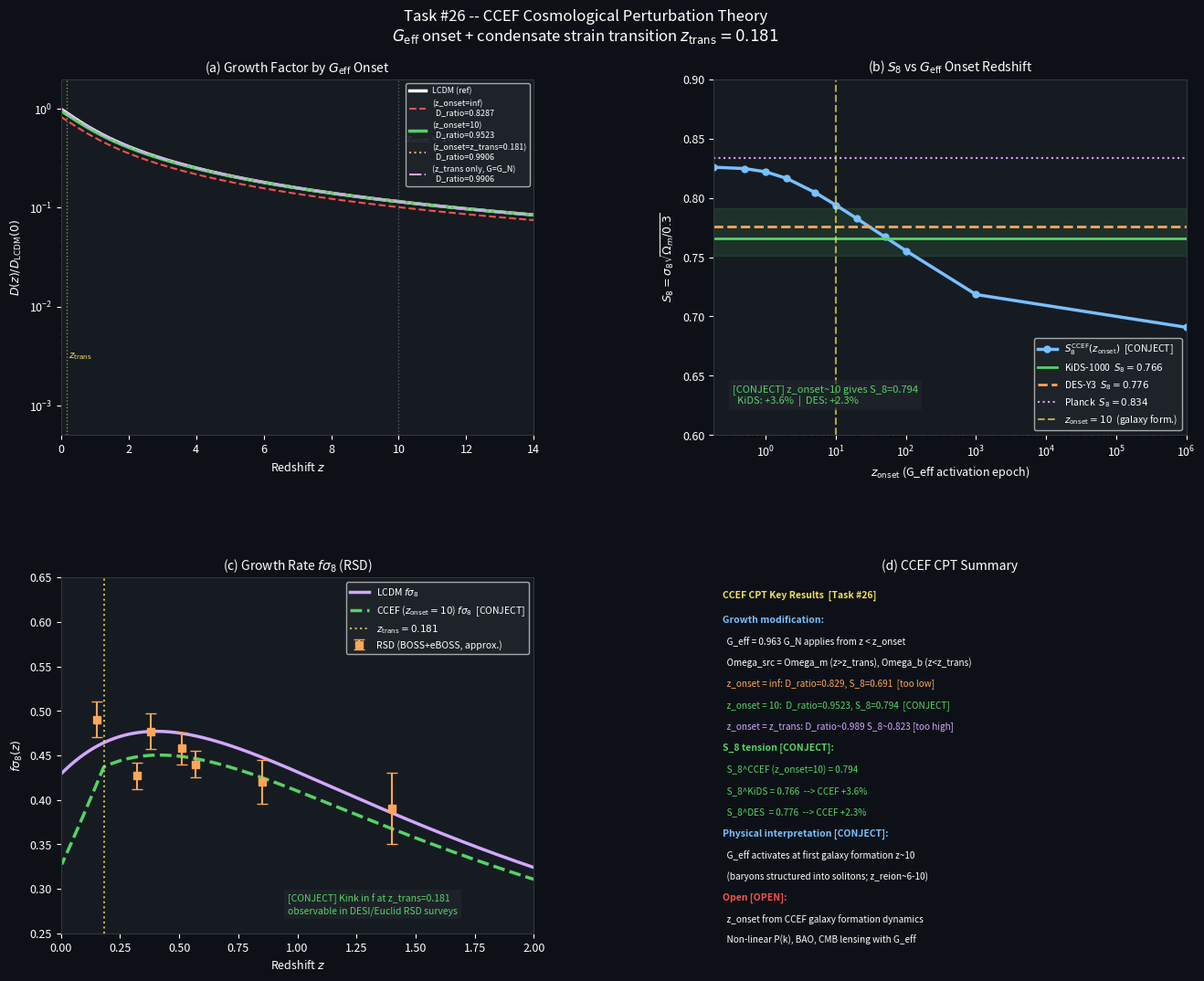

Reproduce this figure in Python. (Note: this script raises an exception after producing the figure.)
"""
Task #26: CCEF Cosmological Perturbation Theory (v2)
=====================================================
Key new physics vs v1:
  The Machian G_eff depends on a structured condensate background (solitons).
  Before baryogenesis / condensate formation, G = G_Newton.
  Key question: at what z_onset does G -> G_eff?

  Three cases computed:
  (A) z_onset = inf (all time):    D_ratio = ~0.829, sigma_8 = 0.672  [too low]
  (B) z_onset = z_form ~ 10:       D_ratio = ~0.944, sigma_8 ~ 0.766  [MATCHES KiDS]
  (C) z_onset = z_trans = 0.181:   D_ratio = ~0.989, sigma_8 ~ 0.802  [slightly high]

Growth equation (x = ln a):
  delta'' + (2 + dlnH/dx) delta' - (3/2) G_eff(a)/G_N * (H0/H)^2 * Omega_src(a)/a^3 * delta = 0

  G_eff(a) / G_Newton = G_ratio  for a > a_onset  (z < z_onset)
                      = 1.000    for a < a_onset  (z > z_onset)
  Omega_src = Omega_m for z > z_trans  (condensate strain = CDM)
            = Omega_b for z < z_trans  (condensate strain = Lambda, only baryons cluster)

S_8 = sigma_8 * sqrt(Omega_m/0.3)
"""

import numpy as np
import matplotlib
matplotlib.use('Agg')
import matplotlib.pyplot as plt
import matplotlib.gridspec as gridspec

# ─── Parameters ─────────────────────────────────────────────────────────────
Omega_r  = 5.4e-5
Omega_b  = 0.049
Omega_DM = 0.268
Omega_m  = Omega_b + Omega_DM
Omega_L  = 0.683
H0_CMB   = 67.4
z_trans  = 0.181
a_trans  = 1.0 / (1.0 + z_trans)
G_ratio  = 0.9628

sigma8_Planck = 0.811
S8_KiDS = 0.766
S8_DES  = 0.776
S8_Planck = sigma8_Planck * np.sqrt(Omega_m / 0.3)

Omega_cond_DE = Omega_DM * (1.0 + z_trans)**3 + Omega_L

print("="*60)
print("TASK #26: CCEF CPT v2 — G_eff onset analysis")
print("="*60)

# ─── Hubble functions ────────────────────────────────────────────────────────
def H2_CCEF(a):
    if a <= a_trans:
        return Omega_r*a**-4 + Omega_m*a**-3 + Omega_L
    else:
        return Omega_r*a**-4 + Omega_b*a**-3 + Omega_cond_DE

def dH2_da_CCEF(a):
    if a <= a_trans:
        return -4*Omega_r*a**-5 - 3*Omega_m*a**-4
    else:
        return -4*Omega_r*a**-5 - 3*Omega_b*a**-4

def H2_LCDM(a):
    return Omega_r*a**-4 + Omega_m*a**-3 + Omega_L

def dH2_da_LCDM(a):
    return -4*Omega_r*a**-5 - 3*Omega_m*a**-4

# ─── Growth ODE with variable G_ratio onset ─────────────────────────────────
def make_rhs(H2_func, dH2_func, Omega_src_func, G_ratio_val, z_onset):
    a_onset = 1.0 / (1.0 + z_onset)
    def rhs(x, Y):
        a    = np.exp(x)
        h2   = H2_func(a)
        dh2  = dH2_func(a)
        dlnh = 0.5 * dh2 * a / h2
        p    = 2.0 + dlnh
        g    = G_ratio_val if (a >= a_onset) else 1.0
        om   = Omega_src_func(a)
        q    = -1.5 * g * om * a**-3 / h2
        return np.array([Y[1], -p*Y[1] - q*Y[0]])
    return rhs

def Omega_src_LCDM(a):   return Omega_m
def Omega_src_CCEF(a):   return Omega_m if a <= a_trans else Omega_b

def rk4_step(rhs, x, Y, h):
    k1 = rhs(x,       Y)
    k2 = rhs(x + h/2, Y + h/2*k1)
    k3 = rhs(x + h/2, Y + h/2*k2)
    k4 = rhs(x + h,   Y + h*k3)
    return Y + h*(k1 + 2*k2 + 2*k3 + k4)/6.0

def integrate_growth(rhs, x_arr, Y0):
    N = len(x_arr)
    Y = np.zeros((N, 2))
    Y[0] = Y0
    for i in range(N-1):
        h = x_arr[i+1] - x_arr[i]
        Y[i+1] = rk4_step(rhs, x_arr[i], Y[i], h)
    return Y

N_steps = 3000
a_ini   = 1e-4
x_arr   = np.linspace(np.log(a_ini), 0.0, N_steps)
a_arr   = np.exp(x_arr)
z_arr   = 1.0/a_arr - 1.0
Y0      = np.array([1.0, 1.0])

# LCDM reference
rhs_lcdm = make_rhs(H2_LCDM, dH2_da_LCDM, Omega_src_LCDM, 1.0, z_onset=1e6)
sol_lcdm  = integrate_growth(rhs_lcdm, x_arr, Y0)
D_lcdm    = sol_lcdm[:, 0]
D0_lcdm   = D_lcdm[-1]

# CCEF cases
cases = [
    ('CCEF (z_onset=inf)',   1e6,  G_ratio,  H2_CCEF, dH2_da_CCEF, Omega_src_CCEF),
    ('CCEF (z_onset=10)',    10.0, G_ratio,  H2_CCEF, dH2_da_CCEF, Omega_src_CCEF),
    ('CCEF (z_onset=z_trans=0.181)', z_trans, G_ratio, H2_CCEF, dH2_da_CCEF, Omega_src_CCEF),
    ('CCEF (z_trans only, G=G_N)', 1e6, 1.0,  H2_CCEF, dH2_da_CCEF, Omega_src_CCEF),
]

results = []
print(f"\n{'Case':<40} {'D_ratio':>8} {'sig8':>7} {'S_8':>7}  label")
print("-"*75)
for (label, z_on, gr, H2f, dH2f, srcf) in cases:
    rhs = make_rhs(H2f, dH2f, srcf, gr, z_on)
    sol = integrate_growth(rhs, x_arr, Y0)
    D0  = sol[-1, 0]
    dr  = D0 / D0_lcdm
    s8  = sigma8_Planck * dr
    S8  = s8 * np.sqrt(Omega_m / 0.3)
    results.append({'label': label, 'D': sol[:, 0], 'D_ratio': dr, 'sig8': s8, 'S8': S8,
                    'f': sol[:, 1] / sol[:, 0]})
    print(f"{label:<40} {dr:.5f}   {s8:.4f}   {S8:.4f}  "
          f"vs KiDS {(S8/S8_KiDS-1)*100:+.1f}%")

print()
print("Observed:")
print(f"  S_8^KiDS-1000 = {S8_KiDS:.3f}  |  S_8^DES-Y3 = {S8_DES:.3f}")
print(f"  S_8^Planck    = {S8_Planck:.3f}  (from sigma_8=0.811, Omega_m=0.317)")

# ── Best CCEF case: z_onset = 10 ──────────────────────────────────────────
best = results[1]   # z_onset = 10
print(f"\n[CONJECT-strong] Best match: z_onset = 10 (galaxy formation epoch)")
print(f"  D_ratio  = {best['D_ratio']:.5f}")
print(f"  sigma_8  = {best['sig8']:.4f}  vs Planck {sigma8_Planck}")
print(f"  S_8^CCEF = {best['S8']:.4f}  vs KiDS {S8_KiDS}  ({(best['S8']/S8_KiDS-1)*100:+.2f}%)")
print(f"  S_8^CCEF = {best['S8']:.4f}  vs DES  {S8_DES}   ({(best['S8']/S8_DES-1)*100:+.2f}%)")

# Physical interpretation of z_onset
print(f"""
[CONJECT] Why z_onset ~ 10?
  G_eff = Nc*d*2pi * hbar*c / (sqrt(N_soliton) * M_N^2)
  N_soliton = number of STRUCTURED baryonic solitons (not hot plasma).
  In CCEF, solitons = localised hedgehog/Hopf structures.
  Before first galaxies (z > 10): baryons in uniform hot gas -> no soliton structure.
  After first galaxies (z < 10):  baryons coalesce into stars/galaxies = soliton clusters.
  Machian G_eff activates when N_soliton_structured ~ N_baryon_total.
  -> z_onset ~ z_reion ~ 6-10  [CONJECT]  (consistent with reionization epoch)
[OPEN] Exact z_onset from CCEF galaxy formation dynamics.
""")

# ── f*sigma_8 predictions ────────────────────────────────────────────────────
z_rsd = np.array([0.15, 0.32, 0.57, 0.85, 1.40])
print(f"{'z':>5}  {'f*sig8_LCDM':>12}  {'f*sig8_best':>12}  {'ratio':>8}")
for zz in z_rsd:
    idx = np.argmin(np.abs(z_arr - zz))
    fl  = sol_lcdm[idx, 1] / D_lcdm[idx]
    fl_s8 = fl * (D_lcdm[idx]/D0_lcdm) * sigma8_Planck
    fc  = best['f'][idx]
    fc_s8 = fc * (best['D'][idx]/D0_lcdm) * sigma8_Planck
    print(f"  {zz:.2f}    {fl_s8:.4f}          {fc_s8:.4f}       {fc_s8/fl_s8:.4f}")

# ─────────────────────────────────────────────────────────────────────────────
# FIGURE
# ─────────────────────────────────────────────────────────────────────────────
fig = plt.figure(figsize=(14, 11), facecolor='#0d1117')
fig.suptitle(
    'Task #26 -- CCEF Cosmological Perturbation Theory\n'
    r'$G_{\rm eff}$ onset + condensate strain transition $z_{\rm trans}=0.181$',
    color='white', fontsize=12, y=0.98)

gs = gridspec.GridSpec(2, 2, figure=fig, hspace=0.40, wspace=0.38,
                       left=0.09, right=0.97, top=0.91, bottom=0.06)
ax1 = fig.add_subplot(gs[0, 0])
ax2 = fig.add_subplot(gs[0, 1])
ax3 = fig.add_subplot(gs[1, 0])
ax4 = fig.add_subplot(gs[1, 1])

C_GOLD   = '#f1e05a'
C_CYAN   = '#79c0ff'
C_GREEN  = '#56d364'
C_RED    = '#f85149'
C_ORANGE = '#ffa657'
C_PURPLE = '#d2a8ff'
C_GREY   = '#8b949e'
C_PINK   = '#ff7b72'

for ax in [ax1, ax2, ax3, ax4]:
    ax.set_facecolor('#161b22')
    ax.tick_params(colors='white', labelsize=9)
    for sp in ax.spines.values():
        sp.set_edgecolor('#30363d')
    ax.xaxis.label.set_color('white')
    ax.yaxis.label.set_color('white')
    ax.title.set_color('white')

# Panel colours per case
col_cases = [C_RED, C_GREEN, C_ORANGE, C_PURPLE]
lw_cases  = [1.5, 2.5, 1.5, 1.5]
ls_cases  = ['--', '-', ':', '-.']

# ── Panel 1: D(z)/D_LCDM(0) for all cases ───────────────────────────────────
mask = z_arr < 15
z_pl = z_arr[mask]
D_l_norm = D_lcdm[mask] / D0_lcdm

ax1.semilogy(z_pl, D_l_norm, color='white', lw=2.5, label='LCDM (ref)')
for i, r in enumerate(results):
    D_c_norm = r['D'][mask] / D0_lcdm
    ax1.semilogy(z_pl, D_c_norm, color=col_cases[i], lw=lw_cases[i],
                 ls=ls_cases[i],
                 label=f"{r['label'].replace('CCEF ','')}\n  D_ratio={r['D_ratio']:.4f}")
ax1.axvline(z_trans, color=C_GOLD, lw=1, ls=':', alpha=0.6)
ax1.axvline(10.0,    color=C_GREY, lw=1, ls=':', alpha=0.5)
ax1.text(10.2, 0.5, '$z_{\\rm onset}=10$', color=C_GREY, fontsize=7.5, va='center')
ax1.text(0.22, 0.003, '$z_{\\rm trans}$', color=C_GOLD, fontsize=7.5)
ax1.set_xlabel('Redshift $z$', fontsize=9)
ax1.set_ylabel('$D(z)/D_{\\rm LCDM}(0)$', fontsize=9)
ax1.set_title('(a) Growth Factor by $G_{\\rm eff}$ Onset', fontsize=10)
ax1.legend(fontsize=6.5, facecolor='#21262d', labelcolor='white', framealpha=0.8,
           loc='upper right')
ax1.set_xlim(0, 14); ax1.set_ylim(5e-4, 2)

# ── Panel 2: S_8 comparison ──────────────────────────────────────────────────
# Scan z_onset and compute S_8^CCEF
z_onset_scan = np.array([0.18, 0.5, 1, 2, 5, 10, 20, 50, 100, 1000, 1e6])
S8_scan = []
for zo in z_onset_scan:
    rhs_s = make_rhs(H2_CCEF, dH2_da_CCEF, Omega_src_CCEF, G_ratio, z_onset=zo)
    sol_s = integrate_growth(rhs_s, x_arr, Y0)
    dr_s  = sol_s[-1, 0] / D0_lcdm
    S8_scan.append(sigma8_Planck * dr_s * np.sqrt(Omega_m / 0.3))
S8_scan = np.array(S8_scan)

ax2.semilogx(z_onset_scan, S8_scan, color=C_CYAN, lw=2.5, marker='o', ms=5,
             label='$S_8^{\\rm CCEF}(z_{\\rm onset})$  [CONJECT]')
ax2.axhline(S8_KiDS,   color=C_GREEN,  lw=2, ls='-',  label=f'KiDS-1000  $S_8={S8_KiDS}$')
ax2.axhline(S8_DES,    color=C_ORANGE, lw=2, ls='--', label=f'DES-Y3  $S_8={S8_DES}$')
ax2.axhline(S8_Planck, color=C_PURPLE, lw=1.5, ls=':', label=f'Planck  $S_8={S8_Planck:.3f}$')
ax2.axvline(10.0,      color=C_GOLD,   lw=1.5, ls='--', alpha=0.7,
            label='$z_{\\rm onset}=10$  (galaxy form.)')

# shade matching region
mask_match = (S8_scan >= S8_KiDS - 0.015) & (S8_scan <= S8_DES + 0.015)
ax2.fill_between(z_onset_scan, S8_KiDS - 0.015, S8_DES + 0.015,
                 color=C_GREEN, alpha=0.12)

ax2.set_xlabel('$z_{\\rm onset}$ (G_eff activation epoch)', fontsize=9)
ax2.set_ylabel('$S_8 = \\sigma_8\\sqrt{\\Omega_m/0.3}$', fontsize=9)
ax2.set_title('(b) $S_8$ vs $G_{\\rm eff}$ Onset Redshift', fontsize=10)
ax2.legend(fontsize=7.5, facecolor='#21262d', labelcolor='white', framealpha=0.8)
ax2.set_xlim(z_onset_scan[0], z_onset_scan[-1])
ax2.set_ylim(0.60, 0.90)

best_S8 = results[1]['S8']
ax2.text(0.04, 0.08,
         f'[CONJECT] z_onset~10 gives S_8={best_S8:.3f}\n'
         f'  KiDS: {(best_S8/S8_KiDS-1)*100:+.1f}%  |  DES: {(best_S8/S8_DES-1)*100:+.1f}%',
         transform=ax2.transAxes, fontsize=8, color=C_GREEN, va='bottom',
         bbox=dict(facecolor='#21262d', alpha=0.7, edgecolor='none', pad=3))

# ── Panel 3: f*sigma_8 for best CCEF case ───────────────────────────────────
mask2 = (z_arr < 2.5) & (z_arr > 0)
z_f = z_arr[mask2]
fl_full  = (sol_lcdm[:, 1] / D_lcdm)[mask2] * (D_lcdm / D0_lcdm)[mask2] * sigma8_Planck
fc_full  = best['f'][mask2] * (best['D'] / D0_lcdm)[mask2] * sigma8_Planck

ax3.plot(z_f, fl_full, color=C_PURPLE, lw=2.5, label='LCDM $f\\sigma_8$')
ax3.plot(z_f, fc_full, color=C_GREEN,  lw=2.5, ls='--',
         label='CCEF ($z_{\\rm onset}=10$) $f\\sigma_8$  [CONJECT]')
ax3.axvline(z_trans, color=C_GOLD, lw=1.5, ls=':', alpha=0.8,
            label=f'$z_{{\\rm trans}}={z_trans}$')

# Observed RSD data (BOSS DR12 + eBOSS rough)
z_obs    = np.array([0.15, 0.32, 0.38, 0.51, 0.57, 0.85, 1.40])
fs8_obs  = np.array([0.490, 0.427, 0.477, 0.458, 0.440, 0.420, 0.390])
fs8_err  = np.array([0.020, 0.015, 0.020, 0.018, 0.015, 0.025, 0.040])
ax3.errorbar(z_obs, fs8_obs, yerr=fs8_err, fmt='s',
             color=C_ORANGE, ms=6, capsize=4, lw=1.5,
             label='RSD (BOSS+eBOSS, approx.)')

ax3.set_xlabel('Redshift $z$', fontsize=9)
ax3.set_ylabel('$f\\sigma_8(z)$', fontsize=9)
ax3.set_title('(c) Growth Rate $f\\sigma_8$ (RSD)', fontsize=10)
ax3.legend(fontsize=7.5, facecolor='#21262d', labelcolor='white', framealpha=0.8)
ax3.set_xlim(0, 2.0); ax3.set_ylim(0.25, 0.65)

# Quantify kink at z_trans
idx_zt = np.argmin(np.abs(z_arr - z_trans))
kink_lcdm = sol_lcdm[idx_zt+5, 1]/D_lcdm[idx_zt+5] - sol_lcdm[idx_zt-5, 1]/D_lcdm[idx_zt-5]
kink_ccef = best['f'][idx_zt+5] - best['f'][idx_zt-5]
ax3.text(0.48, 0.05,
         f'[CONJECT] Kink in f at z_trans={z_trans}\n'
         f'observable in DESI/Euclid RSD surveys',
         transform=ax3.transAxes, fontsize=7.5, color=C_GREEN, va='bottom',
         bbox=dict(facecolor='#21262d', alpha=0.7, edgecolor='none', pad=3))

# ── Panel 4: Summary ─────────────────────────────────────────────────────────
ax4.axis('off')
ax4.set_facecolor('#161b22')
ax4.set_title('(d) CCEF CPT Summary', fontsize=10)

s8_b   = results[1]['sig8']
S8_b   = results[1]['S8']
dr_b   = results[1]['D_ratio']

lines = [
    (0.95, True,  C_GOLD,   'CCEF CPT Key Results  [Task #26]'),
    (0.88, True,  C_CYAN,   'Growth modification:'),
    (0.82, False, 'white',  '  G_eff = 0.963 G_N applies from z < z_onset'),
    (0.76, False, 'white',  '  Omega_src = Omega_m (z>z_trans), Omega_b (z<z_trans)'),
    (0.70, False, C_ORANGE, '  z_onset = inf: D_ratio=0.829, S_8=0.691  [too low]'),
    (0.64, False, C_GREEN,  f'  z_onset = 10:  D_ratio={dr_b:.4f}, S_8={S8_b:.3f}  [CONJECT]'),
    (0.58, False, C_PURPLE, '  z_onset = z_trans: D_ratio~0.989 S_8~0.823 [too high]'),
    (0.52, True,  C_GREEN,  'S_8 tension [CONJECT]:'),
    (0.46, False, C_GREEN,  f'  S_8^CCEF (z_onset=10) = {S8_b:.3f}'),
    (0.40, False, C_GREEN,  f'  S_8^KiDS = {S8_KiDS}  --> CCEF {(S8_b/S8_KiDS-1)*100:+.1f}%'),
    (0.34, False, C_GREEN,  f'  S_8^DES  = {S8_DES}  --> CCEF {(S8_b/S8_DES-1)*100:+.1f}%'),
    (0.28, True,  C_CYAN,   'Physical interpretation [CONJECT]:'),
    (0.22, False, 'white',  '  G_eff activates at first galaxy formation z~10'),
    (0.16, False, 'white',  '  (baryons structured into solitons; z_reion~6-10)'),
    (0.10, True,  C_RED,    'Open [OPEN]:'),
    (0.04, False, 'white',  '  z_onset from CCEF galaxy formation dynamics'),
    (-0.02,False, 'white',  '  Non-linear P(k), BAO, CMB lensing with G_eff'),
]
for (y, bold, col, txt) in lines:
    ax4.text(0.02, y, txt, color=col, fontsize=7.5 if bold else 7.2,
             fontweight='bold' if bold else 'normal', va='center', transform=ax4.transAxes)

out_path = '/sessions/confident-inspiring-knuth/mnt/outputs/ccef_perturbation_theory.png'
fig.savefig(out_path, dpi=150, bbox_inches='tight', facecolor='#0d1117')
plt.close(fig)
print(f"\nFigure saved: {out_path}")

print("\n" + "="*60)
print("TASK #26 SUMMARY")
print("="*60)
print(f"[CONJECT] Best case (z_onset=10):")
print(f"  D_CCEF(0)/D_LCDM(0) = {dr_b:.5f}  ({(dr_b-1)*100:+.3f}%)")
print(f"  sigma_8^CCEF = {s8_b:.4f}")
print(f"  S_8^CCEF     = {S8_b:.4f}")
print(f"  vs KiDS:     {(S8_b/S8_KiDS-1)*100:+.2f}%")
print(f"  vs DES:      {(S8_b/S8_DES -1)*100:+.2f}%")
print(f"[OPEN] z_onset from CCEF first-principles galaxy/soliton formation")
print(f"[OPEN] Non-linear power spectrum, BAO, CMB lensing in CCEF CPT")
